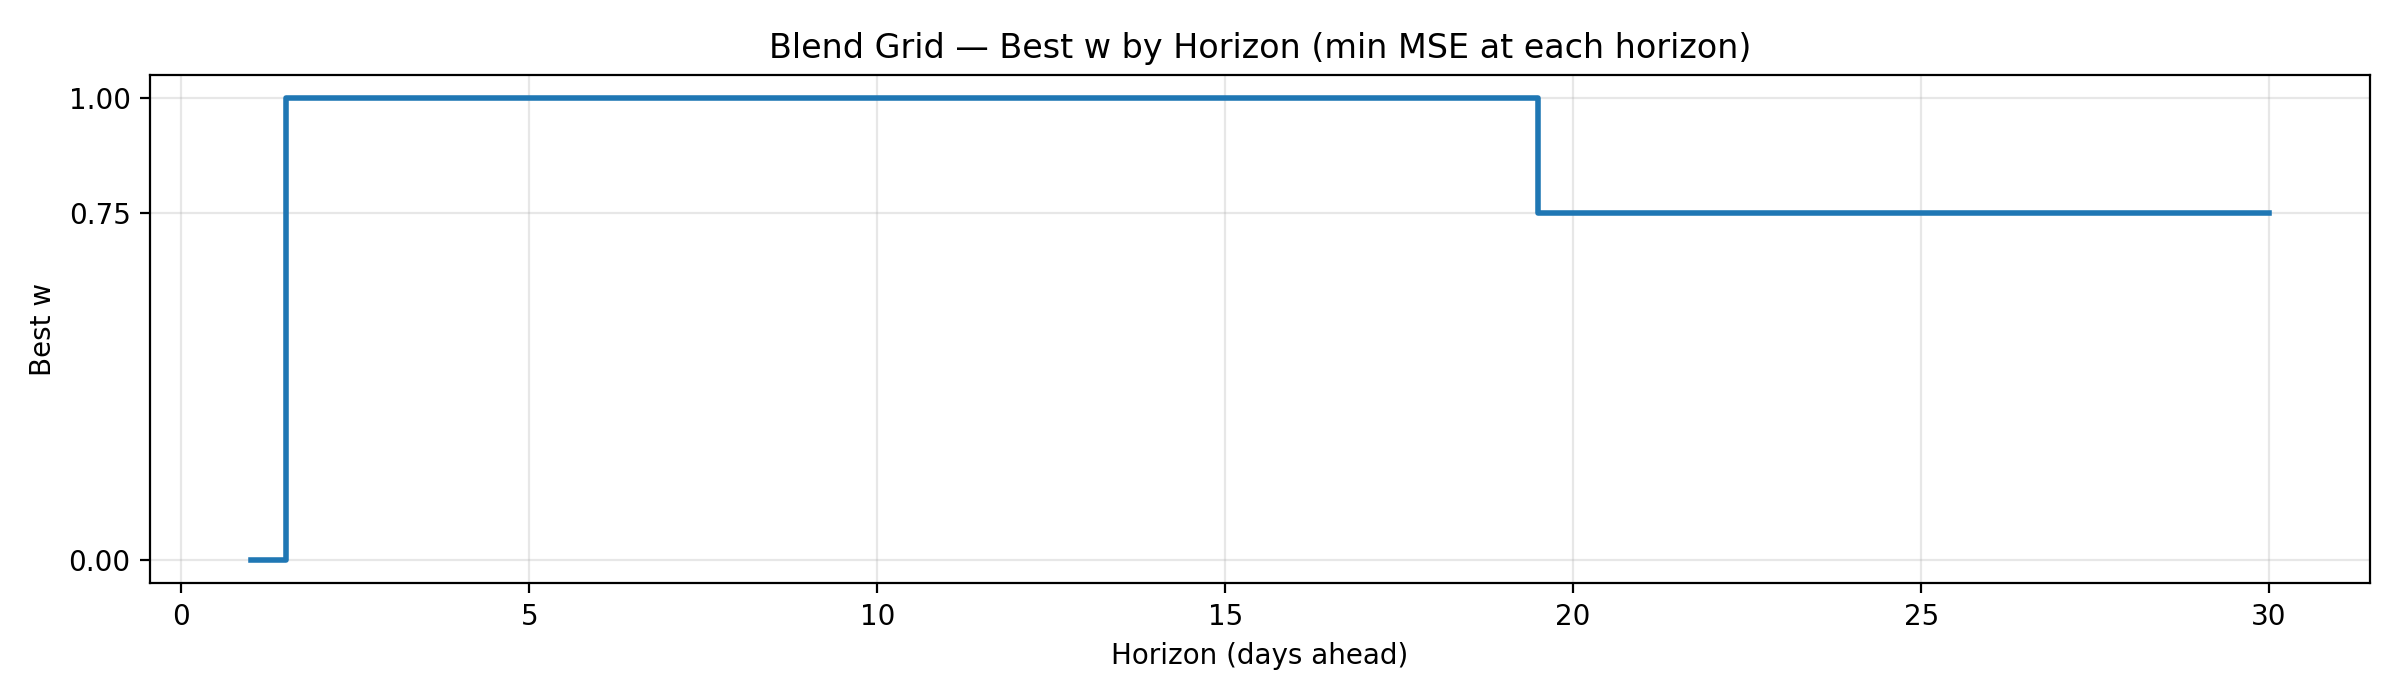

Source data for this figure (header and first rows):
w, horizon, mse
0.0, 1, 0.158
1.0, 2, 0.5625
1.0, 3, 1.164
1.0, 4, 1.937
1.0, 5, 2.851
1.0, 6, 3.861
1.0, 7, 5.006
1.0, 8, 6.254
1.0, 9, 7.619
1.0, 10, 9.046
1.0, 11, 10.56
1.0, 12, 12.12
1.0, 13, 13.78
1.0, 14, 15.42
1.0, 15, 16.99
1.0, 16, 18.86
1.0, 17, 20.92
1.0, 18, 22.82
1.0, 19, 25.14
0.75, 20, 27.3
0.75, 21, 29.26
0.75, 22, 31.03
0.75, 23, 33
0.75, 24, 34.75
0.75, 25, 37.57
0.75, 26, 40.07
0.75, 27, 43.69
0.75, 28, 48.75
0.75, 29, 53.72
0.75, 30, 63.56
